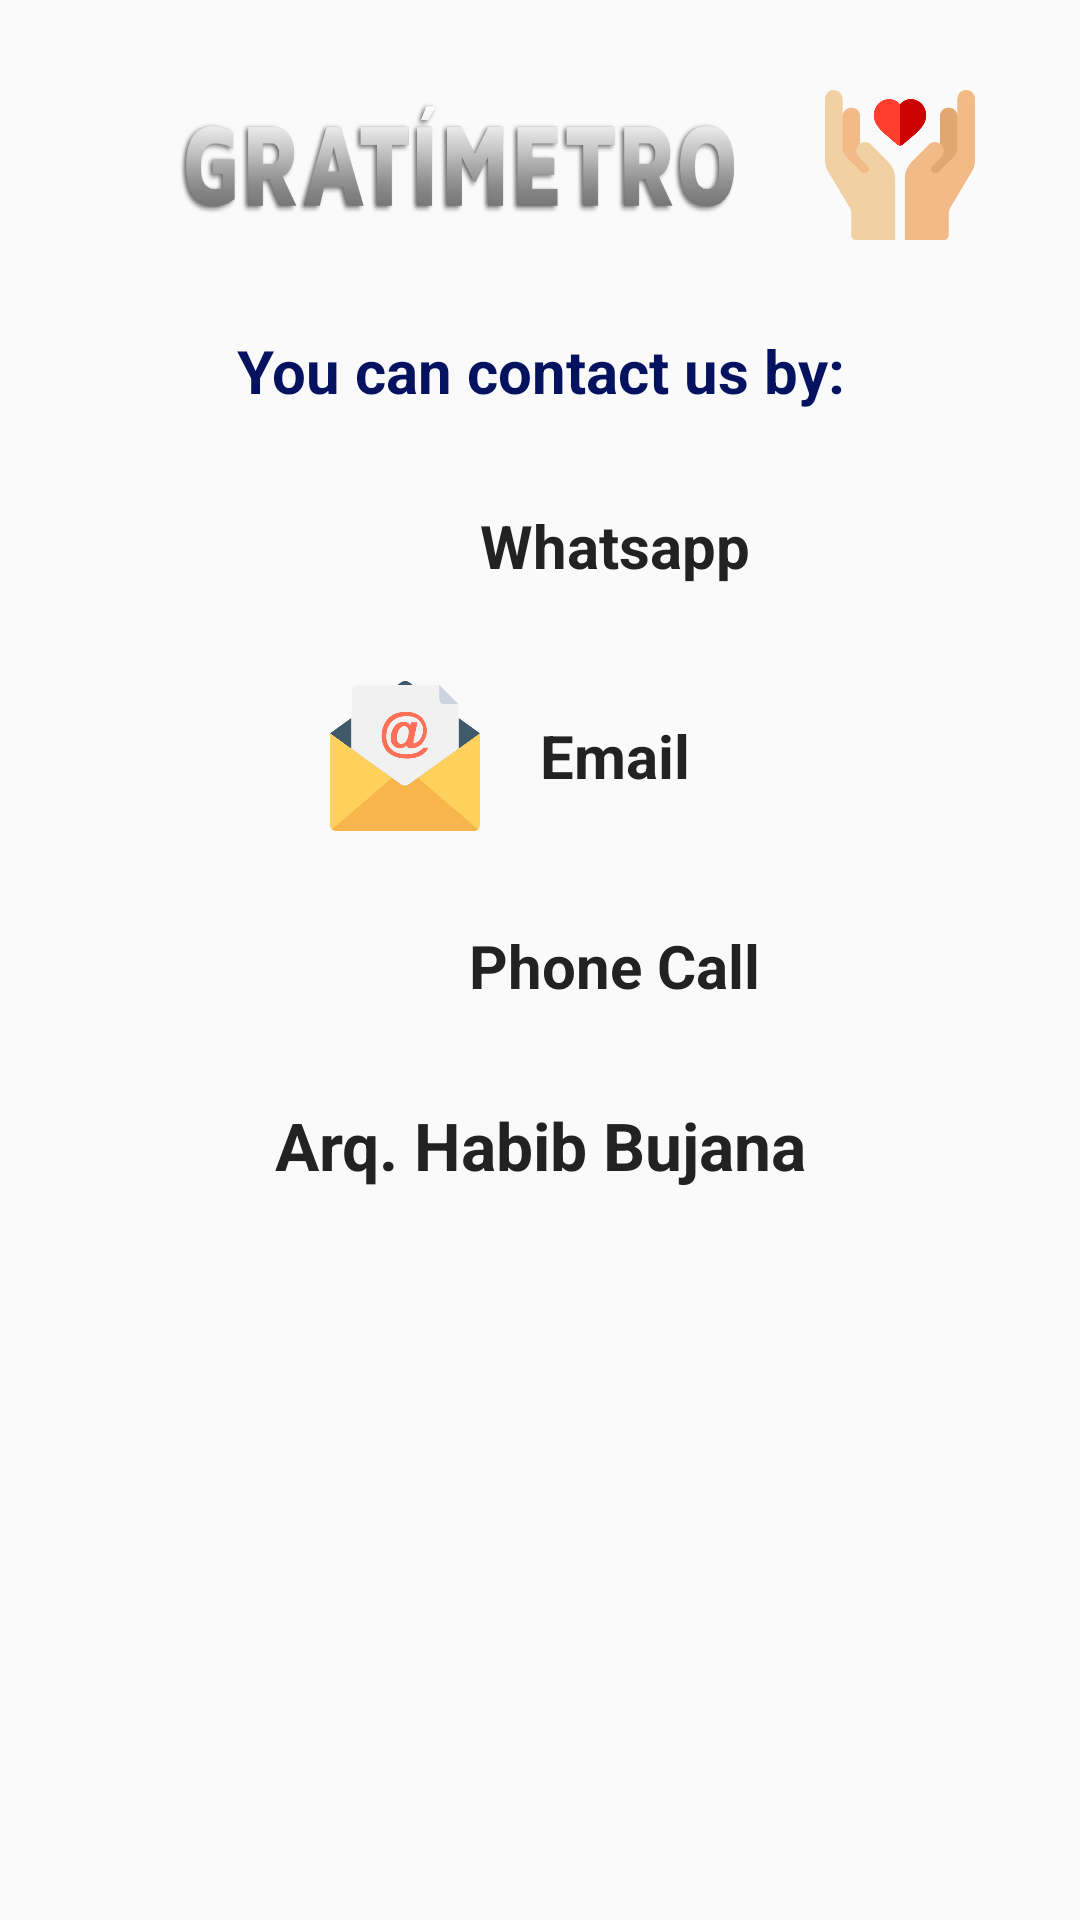

Reconstruct the res/layout file that produces this screen, plus the resources it refers to.
<!-- AndroidManifest.xml: application theme AppTheme -->
<!-- res/layout/dialog_contact.xml -->
<?xml version="1.0" encoding="utf-8"?>
<ScrollView
    xmlns:android="http://schemas.android.com/apk/res/android"
    xmlns:tools="http://schemas.android.com/tools"
    android:layout_width="match_parent"
    android:layout_height="wrap_content"
    >

    <LinearLayout
        android:layout_width="match_parent"
        android:layout_height="wrap_content"
        android:orientation="vertical"
        android:layout_marginTop="10dp"
        android:layout_marginBottom="10dp"
        >

        <LinearLayout
            android:layout_width="match_parent"
            android:layout_height="wrap_content"
            android:orientation="horizontal"
            android:gravity="center"
            >
            <ImageView
                android:layout_width="200dp"
                android:layout_height="50dp"
                android:background="@drawable/logo_gratimetro"
                android:layout_gravity="center"
                android:layout_margin="20dp"
                />

            <ImageView
                android:layout_width="50dp"
                android:layout_height="50dp"
                android:background="@drawable/hands"
                android:layout_gravity="center"
                />
        </LinearLayout>

        <TextView
            android:layout_width="match_parent"
            android:layout_height="wrap_content"
            android:text="@string/puedes_contactarnos_a_trav_s_de"
            android:textStyle="bold"
            android:textSize="20sp"
            android:textColor="@color/colorPrimaryDark"
            android:gravity="center"
            android:padding="10dp"
            />

       <LinearLayout
           android:layout_width="match_parent"
           android:layout_height="wrap_content"
           android:gravity="center"
           android:layout_margin="10dp"
           android:id="@+id/ll_wh"
           tools:ignore="UseCompoundDrawables">
           <ImageView
               android:layout_width="50dp"
               android:layout_height="50dp"
               android:background="@drawable/whatsapp"
               tools:ignore="ContentDescription" />
           <TextView
               android:layout_width="wrap_content"
               android:layout_height="wrap_content"
               android:text="@string/whatsapp"
               android:textStyle="bold"
               android:padding="10dp"
               android:textSize="20sp"
               android:textColor="@color/black"
               />
       </LinearLayout>

        <LinearLayout
            android:layout_width="match_parent"
            android:layout_height="wrap_content"
            android:gravity="center"
            android:layout_margin="10dp"
            android:id="@+id/ll_email"
            tools:ignore="UseCompoundDrawables">
            <ImageView
                android:layout_width="50dp"
                android:layout_height="50dp"
                android:background="@drawable/correo"
                tools:ignore="ContentDescription" />
            <TextView
                android:layout_width="wrap_content"
                android:layout_height="wrap_content"
                android:text="@string/correo"
                android:textSize="20sp"
                android:textStyle="bold"
                android:paddingRight="20dp"
                android:paddingLeft="20dp"
                android:paddingTop="10dp"
                android:paddingBottom="10dp"
                android:textColor="@color/black"
                />
        </LinearLayout>

        <LinearLayout
            android:layout_width="match_parent"
            android:layout_height="wrap_content"
            android:gravity="center"
            android:layout_margin="10dp"
            android:id="@+id/ll_call"
            tools:ignore="UseCompoundDrawables">
            <ImageView
                android:layout_width="50dp"
                android:layout_height="50dp"
                android:background="@drawable/phonereceiver"
                tools:ignore="ContentDescription" />
            <TextView
                android:layout_width="wrap_content"
                android:layout_height="wrap_content"
                android:text="@string/llamada"
                android:textSize="20sp"
                android:textStyle="bold"
                android:padding="10dp"
                android:textColor="@color/black"
                />
        </LinearLayout>

        <TextView
            android:layout_width="match_parent"
            android:layout_height="wrap_content"
            android:text="@string/arq_habib_bujana"
            android:gravity="center"
            android:textSize="22sp"
            android:textStyle="bold"
            android:padding="10dp"
            android:textColor="@color/black"
            />

    </LinearLayout>

</ScrollView>
<!-- resources referenced by this layout -->
<resources>
  <color name="black">#222</color>
  <color name="colorPrimaryDark">#05125F</color>
  <!-- drawable correo: png bitmap (drawable-xxhdpi, 66434 bytes) -->
  <!-- drawable hands: png bitmap (drawable-hdpi, 18815 bytes) -->
  <!-- drawable logo_gratimetro: png bitmap (drawable, 16677 bytes) -->
  <string name="arq_habib_bujana">Arq. Habib Bujana</string>
  <string name="correo">Email</string>
  <string name="llamada">Phone Call</string>
  <string name="puedes_contactarnos_a_trav_s_de">You can contact us by:</string>
  <string name="whatsapp">Whatsapp</string>
  <style name="AppTheme" parent="Theme.AppCompat.Light.DarkActionBar">
          
          <item name="colorPrimary">@color/colorPrimary</item>
          <item name="colorPrimaryDark">@color/colorPrimaryDark</item>
          <item name="colorAccent">@color/colorAccent</item>
      </style>
  <color name="colorPrimary">#3647E4</color>
  <color name="colorAccent">#FFC107</color>
</resources>
